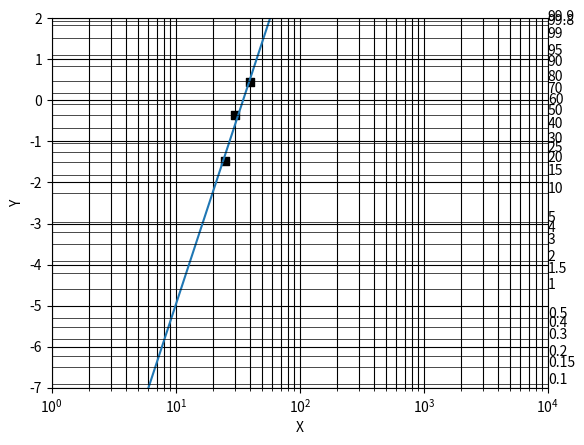

This chart was generated by the following Python code: (Note: this script raises an exception after producing the figure.)
# ------------------------------------------------#
"ﾜｲﾌﾞﾙﾌﾟﾛｯﾄ描画プログラム"
# ------------------------------------------------#


import numpy as np
import matplotlib.pyplot as plt
import os

working_path = os.getcwd()

os.chdir(working_path)

time = '30,25,40'
x_str = time.split(',')

x_sort = list(map(float, x_str))

x = np.sort(x_sort)


# データ個数のカウント
x_i = 0
for i in x:
    x_i += 1

# Ftの計算
Ft = [(i - 0.3)/(x_i + 0.4) for i in range(1, x_i + 1)]
y = [np.log(np.log(1/(1-i))) for i in Ft]
log_x = [np.log(i) for i in x]
linear = np.polyfit(log_x, y, 1)
x_2 = np.append(0.1, 10000)
log_x_2 = [np.log(i)for i in x_2]
y2_linear = [linear[0] * x_linear2 + linear[1] for x_linear2 in log_x_2]

fig = plt.figure()
plt.xscale("log")
plt.xlim([1, 10000])
plt.ylim([-7, 2])
plt.scatter(x, y, color='black', marker='s')
plt.plot(x_2, y2_linear)
plt.xlabel('X')
plt.ylabel('Y')
plt.grid(which='major', color='black', linestyle='-')
plt.grid(which='both')
plt.grid(which='minor', color='black', linestyle='-')
plt.grid()

x = [0.1, 0.15, 0.2, 0.3, 0.4, 0.5, 1, 1.5, 2, 3, 4, 5, 10, 15, 20, 25, 30, 40, 50, 60, 70, 80, 90, 95, 99, 99.8, 99.9]
ya = []
for i in x:
    ya.append(np.log(np.log(1/(1-i/100))))

a = 0

for i in x:
    xa = 10000
    s = i
    plt.text(xa, ya[a], s)
    plt.plot(x_2, [ya[a], ya[a]], color='black', linewidth=0.5)
    a += 1

fig.savefig(working_path + "\\" + "weibull.png")

plt.show()